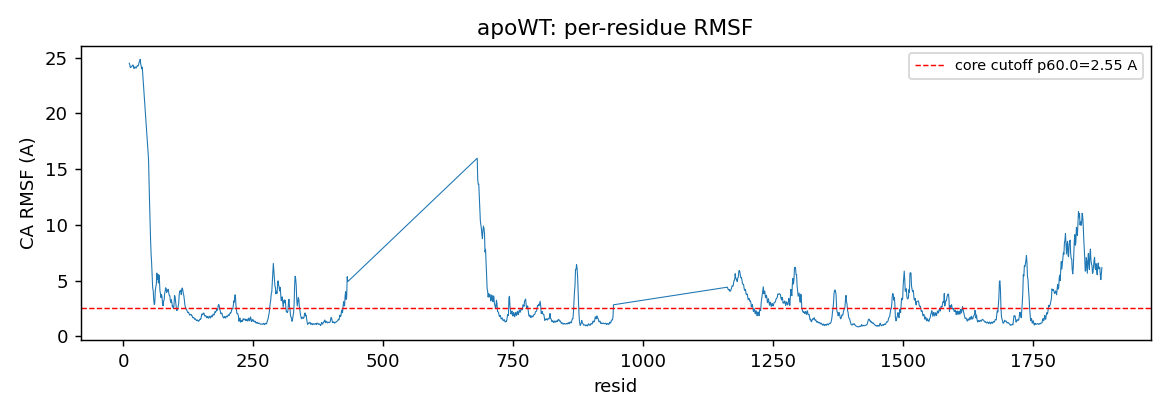

Data behind this chart, as committed beside it:
resid, rmsf_A
12, 24.49
13, 24.35
14, 24.1
15, 24.12
16, 24.17
17, 24.24
18, 24.24
19, 24.34
20, 24.22
21, 24.02
22, 24.07
23, 24.17
24, 24.1
25, 24.05
26, 24.12
27, 24.26
28, 24.26
29, 24.25
30, 24.38
31, 24.59
32, 24.62
33, 24.84
34, 24.43
35, 24.21
36, 23.99
37, 24.14
49, 15.93
50, 13.78
51, 12.03
52, 10.34
53, 8.601
54, 7.358
55, 6.573
56, 5.372
57, 4.356
58, 4.137
59, 3.299
60, 2.872
61, 2.967
62, 4.041
63, 4.454
64, 4.653
65, 5.682
66, 5.139
67, 5.558
68, 4.789
69, 5.514
70, 5.048
71, 4.080
72, 3.843
73, 3.484
74, 3.765
75, 3.528
76, 2.940
77, 2.750
78, 3.176
79, 3.263
80, 3.830
81, 4.063
82, 4.366
... 1,335 more rows
